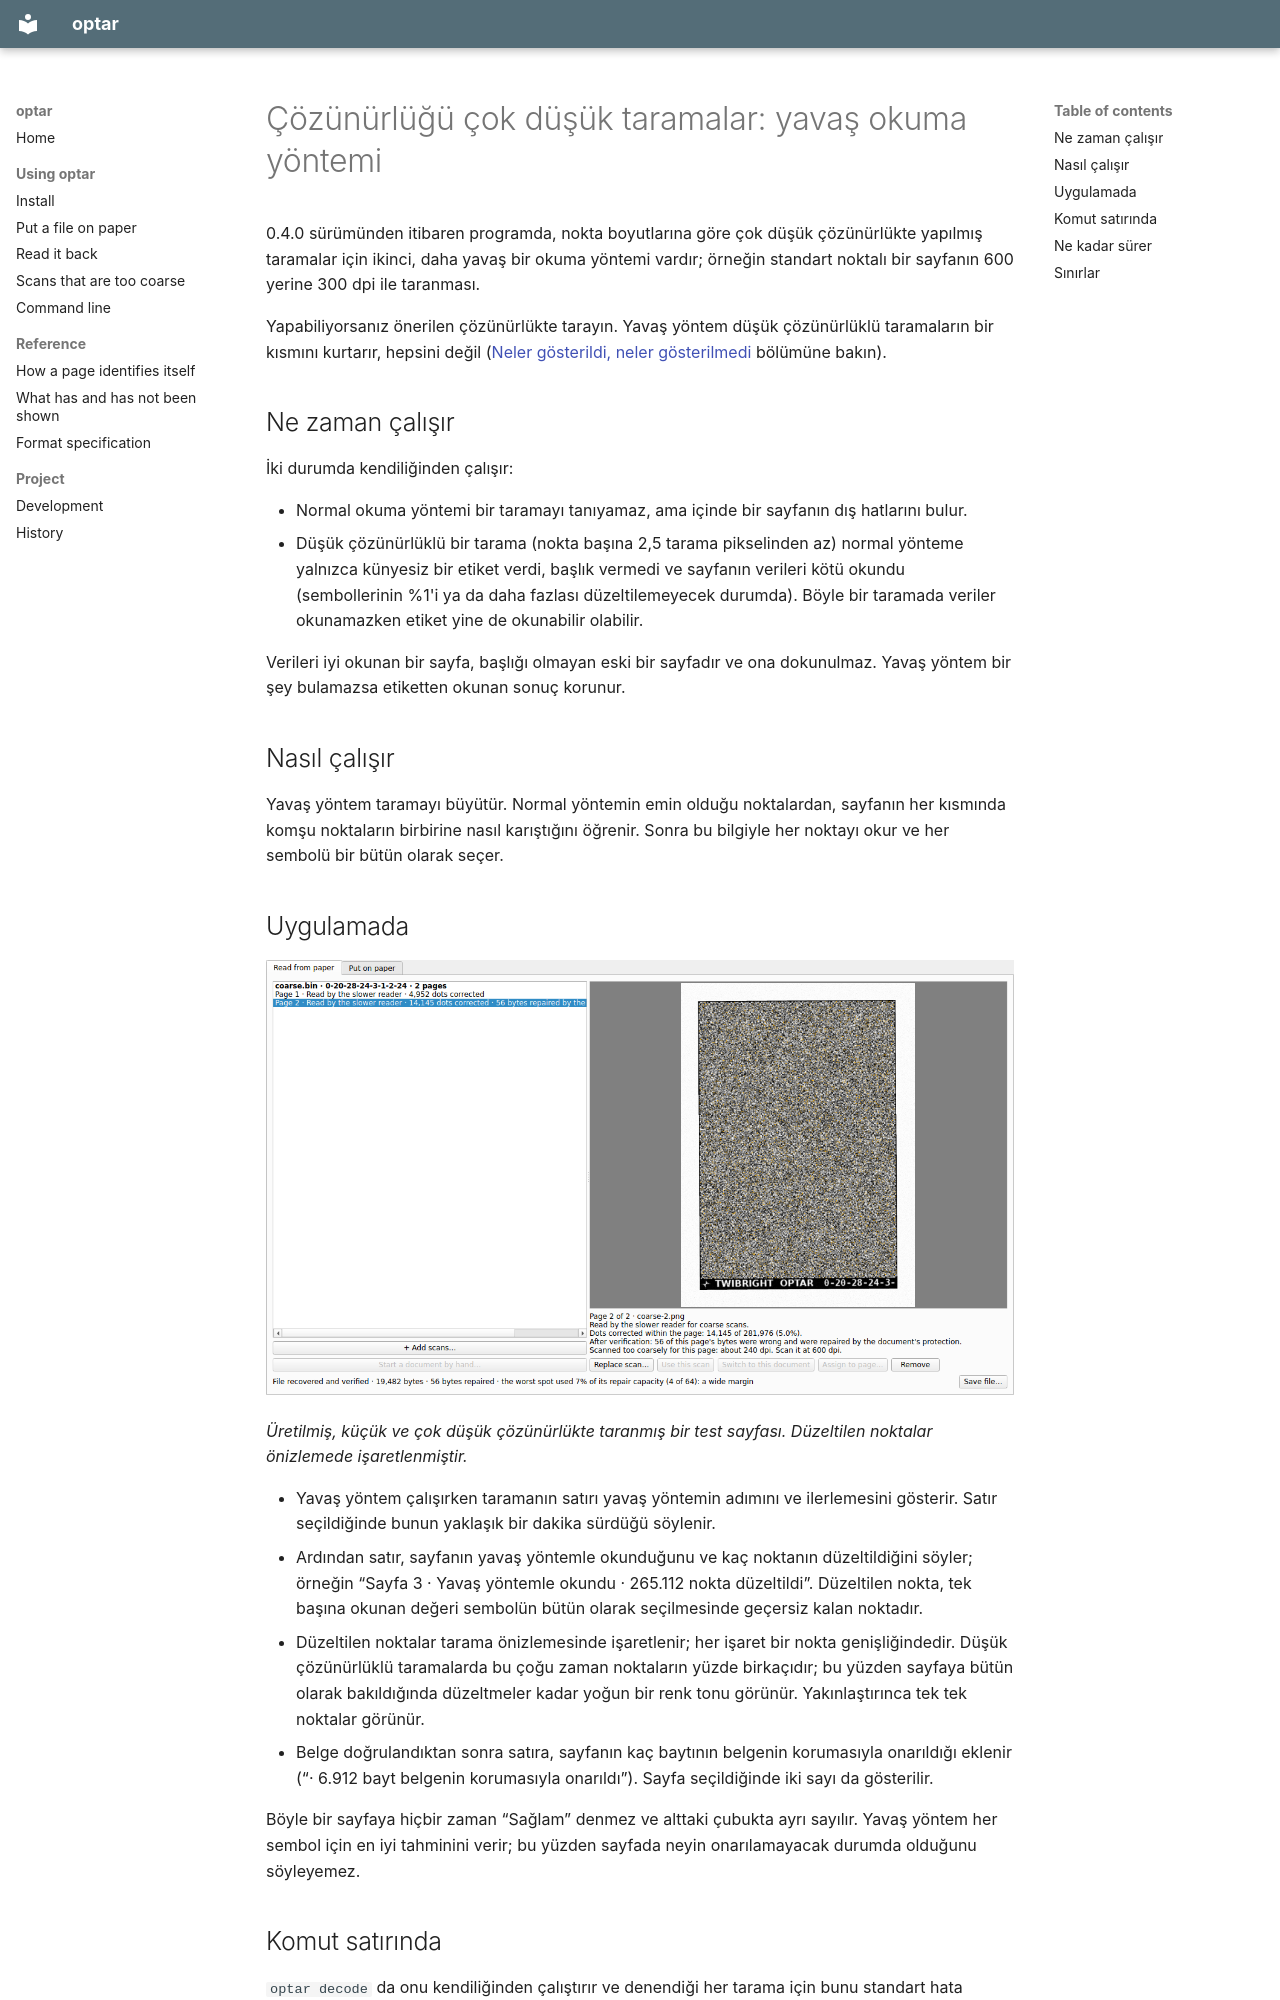

repository: mezinster/optar · page: slower-reader.tr/index.html · generator: mkdocs

---
source_hash: e1aa7bf9091169288d65ca97a824f48d1c05c64e
---

# Çözünürlüğü çok düşük taramalar: yavaş okuma yöntemi { #scans-that-are-too-coarse-the-slower-reader }

0.4.0 sürümünden itibaren programda, nokta boyutlarına göre çok düşük
çözünürlükte yapılmış taramalar için ikinci, daha yavaş bir okuma yöntemi
vardır; örneğin standart noktalı bir sayfanın 600 yerine 300 dpi ile
taranması.

Yapabiliyorsanız önerilen çözünürlükte tarayın. Yavaş yöntem düşük
çözünürlüklü taramaların bir kısmını kurtarır, hepsini değil
([Neler gösterildi, neler gösterilmedi](evidence.md#the-slower-reader)
bölümüne bakın).

## Ne zaman çalışır { #when-it-runs }

İki durumda kendiliğinden çalışır:

- Normal okuma yöntemi bir taramayı tanıyamaz, ama içinde bir sayfanın dış
  hatlarını bulur.
- Düşük çözünürlüklü bir tarama (nokta başına 2,5 tarama pikselinden az)
  normal yönteme yalnızca künyesiz bir etiket verdi, başlık vermedi ve
  sayfanın verileri kötü okundu (sembollerinin %1'i ya da daha fazlası
  düzeltilemeyecek durumda). Böyle bir taramada veriler okunamazken etiket
  yine de okunabilir olabilir.

Verileri iyi okunan bir sayfa, başlığı olmayan eski bir sayfadır ve ona
dokunulmaz. Yavaş yöntem bir şey bulamazsa etiketten okunan sonuç korunur.

## Nasıl çalışır { #how-it-works }

Yavaş yöntem taramayı büyütür. Normal yöntemin emin olduğu noktalardan,
sayfanın her kısmında komşu noktaların birbirine nasıl karıştığını öğrenir.
Sonra bu bilgiyle her noktayı okur ve her sembolü bir bütün olarak seçer.

## Uygulamada { #in-the-application }

![Yavaş yöntemle okunan iki sayfa; düzeltilen noktalar işaretli](img/slow-pages.png)

*Üretilmiş, küçük ve çok düşük çözünürlükte taranmış bir test sayfası.
Düzeltilen noktalar önizlemede işaretlenmiştir.*

- Yavaş yöntem çalışırken taramanın satırı yavaş yöntemin adımını ve
  ilerlemesini gösterir. Satır seçildiğinde bunun yaklaşık bir dakika
  sürdüğü söylenir.
- Ardından satır, sayfanın yavaş yöntemle okunduğunu ve kaç noktanın
  düzeltildiğini söyler; örneğin “Sayfa 3 · Yavaş yöntemle okundu · 265.112
  nokta düzeltildi”. Düzeltilen nokta, tek başına okunan değeri sembolün
  bütün olarak seçilmesinde geçersiz kalan noktadır.
- Düzeltilen noktalar tarama önizlemesinde işaretlenir; her işaret bir nokta
  genişliğindedir. Düşük çözünürlüklü taramalarda bu çoğu zaman noktaların
  yüzde birkaçıdır; bu yüzden sayfaya bütün olarak bakıldığında düzeltmeler
  kadar yoğun bir renk tonu görünür. Yakınlaştırınca tek tek noktalar
  görünür.
- Belge doğrulandıktan sonra satıra, sayfanın kaç baytının belgenin
  korumasıyla onarıldığı eklenir (“· 6.912 bayt belgenin korumasıyla
  onarıldı”). Sayfa seçildiğinde iki sayı da gösterilir.

Böyle bir sayfaya hiçbir zaman “Sağlam” denmez ve alttaki çubukta ayrı
sayılır. Yavaş yöntem her sembol için en iyi tahminini verir; bu yüzden
sayfada neyin onarılamayacak durumda olduğunu söyleyemez.
